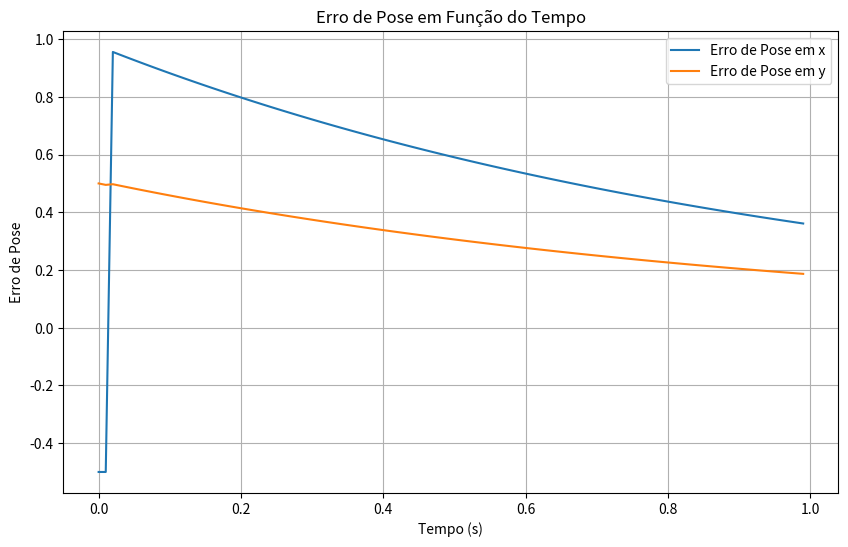

This chart was generated by the following Python code:
import numpy as np
import matplotlib.pyplot as plt

# Defina os parâmetros do robô SCARA
L1 = 1.0  # Comprimento do primeiro braço
L2 = 1.0  # Comprimento do segundo braço

# Condições iniciais
# Valores iniciais das juntas (ângulo de rotação e deslocamento da junta de prisma)
q = np.array([0.0, 0.0])
x_desejado = 1.5  # Posição x desejada
y_desejado = 0.5  # Posição y desejada

# Taxa de amostragem
dt = 0.01  # Intervalo de tempo

# Listas para armazenar os erros de pose e o tempo
erro_pose_x = []
erro_pose_y = []
tempo = []

# Número total de etapas de tempo
num_etapas = 100

# Ganho do controlador
Kp = 1.0

for i in range(num_etapas):
    # Cinemática direta para calcular a posição atual do efetuador
    x_atual = L1 * np.cos(q[0]) + L2 * np.cos(q[0] + q[1])
    y_atual = L1 * np.sin(q[0]) + L2 * np.sin(q[0] + q[1])

    # Erro de pose
    erro_x = x_desejado - x_atual
    erro_y = y_desejado - y_atual

    # Atualização das juntas usando o controle de taxa resolvida
    J = np.array([
        [-L1 * np.sin(q[0]) - L2 * np.sin(q[0] + q[1]), -
         L2 * np.sin(q[0] + q[1])],
        [L1 * np.cos(q[0]) + L2 * np.cos(q[0] + q[1]),
         L2 * np.cos(q[0] + q[1])]
    ])

    delta_theta = np.linalg.pinv(J) @ np.array([Kp * erro_x, Kp * erro_y])
    q += delta_theta * dt

    # Armazena os erros de pose e o tempo
    erro_pose_x.append(erro_x)
    erro_pose_y.append(erro_y)
    tempo.append(i * dt)

# Plota o erro de pose em função do tempo
plt.figure(figsize=(10, 6))
plt.plot(tempo, erro_pose_x, label='Erro de Pose em x')
plt.plot(tempo, erro_pose_y, label='Erro de Pose em y')
plt.xlabel('Tempo (s)')
plt.ylabel('Erro de Pose')
plt.legend()
plt.title('Erro de Pose em Função do Tempo')
plt.grid(True)
plt.show()
